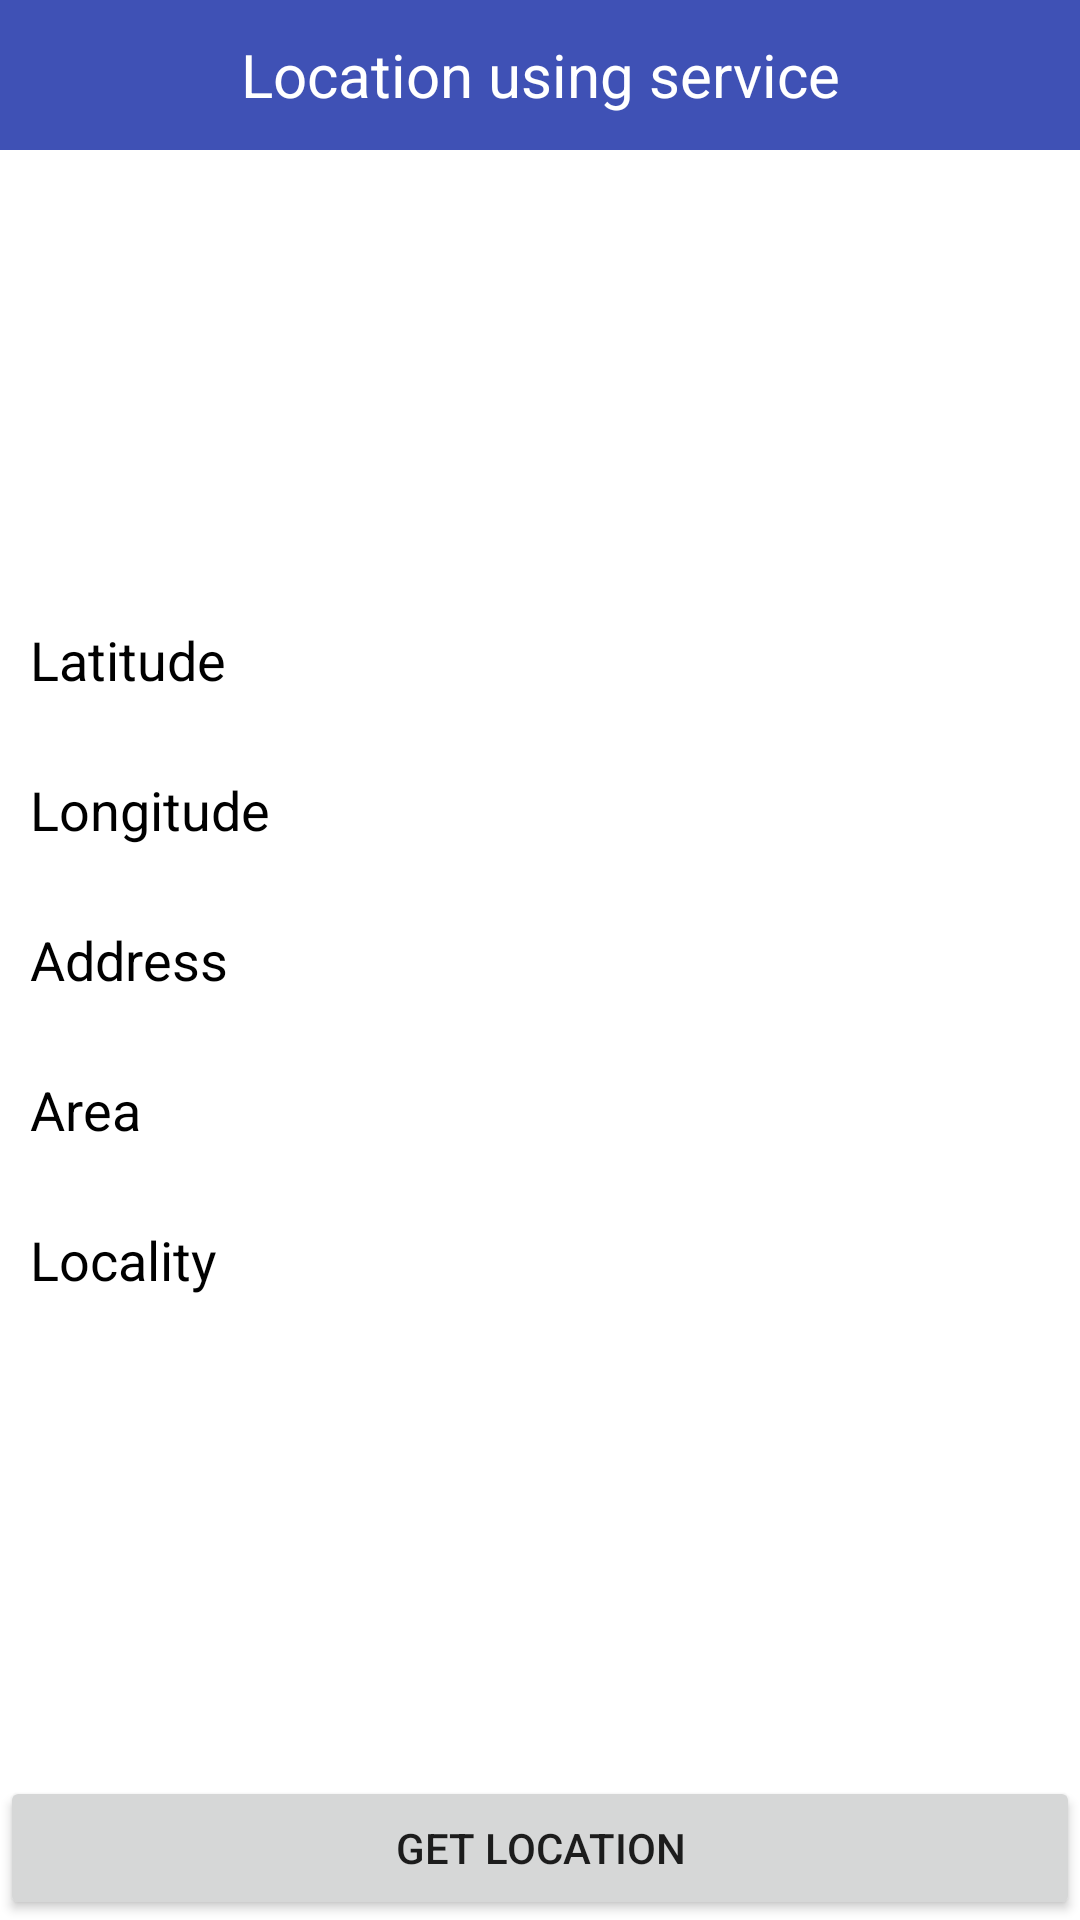

Reconstruct the res/layout file that produces this screen, plus the resources it refers to.
<!-- AndroidManifest.xml: application theme AppTheme -->
<!-- res/layout/activity_main.xml -->
<RelativeLayout xmlns:android="http://schemas.android.com/apk/res/android"
    android:layout_width="match_parent"
    android:background="#ffffff"
    android:layout_height="match_parent">

    <TextView
        android:layout_width="match_parent"
        android:layout_height="50dp"
        android:background="#3F51B5"
        android:text="Location using service"
        android:textColor="#ffffff"
        android:textSize="20dp"
        android:gravity="center"/>

    <LinearLayout
        android:layout_width="match_parent"
        android:layout_height="wrap_content"
        android:layout_centerInParent="true"

        android:orientation="vertical">



    <LinearLayout
        android:layout_width="match_parent"
        android:orientation="horizontal"
        android:layout_height="50dp">

        <TextView
            android:layout_width="150dp"
            android:layout_height="wrap_content"
            android:text="Latitude"
            android:layout_gravity="center_vertical"
            android:layout_marginLeft="10dp"
            android:textColor="#000000"
            android:textSize="18dp"/>
        <TextView
            android:layout_width="wrap_content"
            android:layout_height="wrap_content"
            android:text=""
            android:id="@+id/tv_latitude"
            android:layout_gravity="center_vertical"

            android:textColor="#000000"
            android:textSize="18dp"/>


    </LinearLayout>

        <LinearLayout
            android:layout_width="match_parent"
            android:orientation="horizontal"
            android:layout_height="50dp">

            <TextView
                android:layout_width="150dp"
                android:layout_height="wrap_content"
                android:text="Longitude"
                android:layout_gravity="center_vertical"
                android:layout_marginLeft="10dp"
                android:textColor="#000000"
                android:textSize="18dp"/>
            <TextView
                android:layout_width="wrap_content"
                android:layout_height="wrap_content"
                android:text=""
                android:id="@+id/tv_longitude"
                android:layout_gravity="center_vertical"

                android:textColor="#000000"
                android:textSize="18dp"/>


        </LinearLayout>

        <LinearLayout
            android:layout_width="match_parent"
            android:orientation="horizontal"
            android:layout_height="50dp">

            <TextView
                android:layout_width="150dp"
                android:layout_height="wrap_content"
                android:text="Address"
                android:layout_gravity="center_vertical"
                android:layout_marginLeft="10dp"
                android:textColor="#000000"
                android:textSize="18dp"/>
            <TextView
                android:layout_width="wrap_content"
                android:layout_height="wrap_content"
                android:text=""
                android:id="@+id/tv_address"
                android:layout_gravity="center_vertical"

                android:textColor="#000000"
                android:textSize="18dp"/>


        </LinearLayout>

        <LinearLayout
            android:layout_width="match_parent"
            android:orientation="horizontal"
            android:layout_height="50dp">

            <TextView
                android:layout_width="150dp"
                android:layout_height="wrap_content"
                android:text="Area"
                android:layout_gravity="center_vertical"
                android:layout_marginLeft="10dp"
                android:textColor="#000000"
                android:textSize="18dp"/>
            <TextView
                android:layout_width="wrap_content"
                android:layout_height="wrap_content"
                android:text=""
                android:id="@+id/tv_area"
                android:layout_gravity="center_vertical"

                android:textColor="#000000"
                android:textSize="18dp"/>


        </LinearLayout>
        <LinearLayout
            android:layout_width="match_parent"
            android:orientation="horizontal"
            android:layout_height="50dp">

            <TextView
                android:layout_width="150dp"
                android:layout_height="wrap_content"
                android:text="Locality"
                android:layout_gravity="center_vertical"
                android:layout_marginLeft="10dp"
                android:textColor="#000000"
                android:textSize="18dp"/>
            <TextView
                android:layout_width="wrap_content"
                android:layout_height="wrap_content"
                android:text=""
                android:id="@+id/tv_locality"
                android:layout_gravity="center_vertical"

                android:textColor="#000000"
                android:textSize="18dp"/>


        </LinearLayout>

    </LinearLayout>

    <Button
        android:layout_width="match_parent"
        android:layout_height="wrap_content"
        android:id="@+id/btn_start"
        android:visibility="visible"
        android:text="Get Location"
        android:layout_alignParentBottom="true"/>



</RelativeLayout>
<!-- resources referenced by this layout -->
<resources>
  <style name="AppTheme" parent="Theme.AppCompat.Light.DarkActionBar">
          
          <item name="colorPrimary">@color/colorPrimary</item>
          <item name="colorPrimaryDark">@color/colorPrimaryDark</item>
          <item name="colorAccent">@color/colorAccent</item>
      </style>
  <!-- not gathered from this repository: default colours our renderer supplied (Android Studio template values) -->
  <color name="colorPrimary">#FF6200EE</color>
  <color name="colorPrimaryDark">#FF3700B3</color>
  <color name="colorAccent">#FF03DAC5</color>
</resources>
